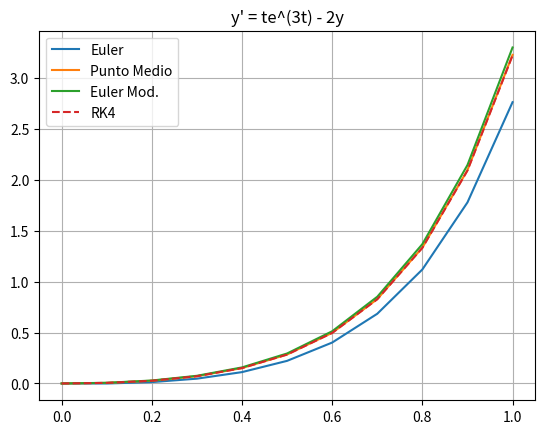
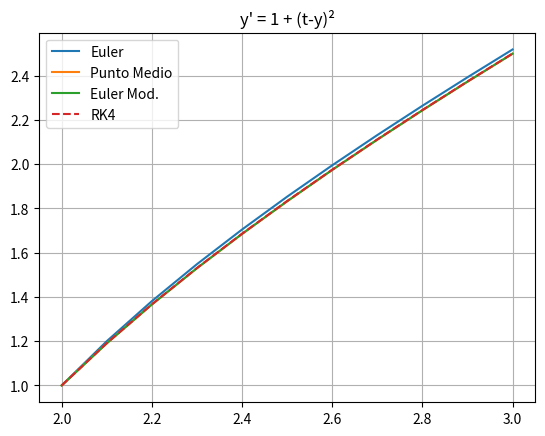

Python code for these plots, in order:
import numpy as np
import matplotlib.pyplot as plt

def euler(f, a, b, n, w0):
    h = (b - a) / n
    t = [a]
    w = [w0]
    for i in range(n):
        wtemp = w[i] + h * f(t[i], w[i])
        ttemp = t[i] + h
        w.append(wtemp)
        t.append(ttemp)
    return np.array(w), np.array(t)

def f(t, x):
    return np.exp(t - x)

[w, t] = euler(f, 0, 1, 2, 1)
print(t)
print(w)

def f(t, x):
    return 1 + (t - x)**2

[w, t] = euler(f, 2, 3, 2, 1)
print(t)
print(w)

def f(t, x):
    return x - t**2 + 1

[w, t] = euler(f, 0, 2, 10, 0.5)
print(w)

def f(t, x):
    return t**(-2) * (np.sin(2*t) - 2*t*x)

[w, t] = euler(f, 1, 2, 4, 2)
print(w)

def taylor2(f, pf, a, b, n, w0):
    h = (b - a) / n
    t = [a]
    w = [w0]
    for i in range(n):
        wtemp = w[i] + h*f(t[i], w[i]) + 0.5*h**2*pf(t[i], w[i])
        ttemp = t[i] + h
        w.append(wtemp)
        t.append(ttemp)
    return np.array(w), np.array(t)

def f(t, x):
    return x - t**2 + 1

def pf(t, x):
    return x - t**2 - 2*t + 1

[w, t] = taylor2(f, pf, 0, 2, 10, 0.5)
print(t)
print(w)

def taylor4(f, df, sd, td, a, b, n, w0):
    h = (b - a) / n
    t = [a]
    w = [w0]
    for i in range(n):
        wtemp = (w[i]
                 + h*f(t[i], w[i])
                 + 0.5*h**2*df(t[i], w[i])
                 + (1/6)*h**3*sd(t[i], w[i])
                 + (1/24)*h**4*td(t[i], w[i]))
        ttemp = t[i] + h
        w.append(wtemp)
        t.append(ttemp)
    return np.array(w), np.array(t)

def f(t, x):
    return x - t**2 + 1

def df(t, x):
    return x - t**2 + 1 - 2*t

def sd(t, x):
    return x - t**2 - 1 - 2*t

def td(t, x):
    return x - t**2 - 1 - 2*t

[w, t] = taylor4(f, df, sd, td, 0, 2, 10, 0.5)
print(w)

def kuttaorden4(f, a, b, n, w0):
    h = (b - a) / n
    t = [a]
    w = [w0]
    for i in range(n):
        k1 = h * f(t[i], w[i])
        k2 = h * f(t[i] + 0.5*h, w[i] + 0.5*k1)
        k3 = h * f(t[i] + 0.5*h, w[i] + 0.5*k2)
        k4 = h * f(t[i] + h, w[i] + k3)
        wtemp = w[i] + (1/6)*(k1 + 2*k2 + 2*k3 + k4)
        ttemp = t[i] + h
        w.append(wtemp)
        t.append(ttemp)
    return np.array(w), np.array(t)

def f(t, x):
    return -x + t * x**0.5

[w, t] = kuttaorden4(f, 2, 3, 4, 2)
print(w)

def punto_medio(f, a, b, n, w0):
    h = (b - a) / n
    t = [a]
    w = [w0]
    for i in range(n):
        wtemp = w[i] + h * f(t[i] + h/2, w[i] + (h/2)*f(t[i], w[i]))
        ttemp = t[i] + h
        w.append(wtemp)
        t.append(ttemp)
    return np.array(w), np.array(t)

def f(t, x):
    return x - t**2 + 1

[w, t] = punto_medio(f, 0, 2, 10, 0.5)
print(t)
print(w)

def euler_mod(f, a, b, n, w0):
    h = (b - a) / n
    t = [a]
    w = [w0]
    for i in range(n):
        k1 = h * f(t[i], w[i])
        k2 = h * f(t[i] + h, w[i] + k1)
        wtemp = w[i] + (k1 + k2) / 2
        ttemp = t[i] + h
        w.append(wtemp)
        t.append(ttemp)
    return np.array(w), np.array(t)

def f(t, x):
    return x - t**2 + 1

[w, t] = euler_mod(f, 0, 2, 10, 0.5)
print(t)
print(w)

def heun(f, a, b, n, w0):
    h = (b - a) / n
    t = [a]
    w = [w0]
    for i in range(n):
        k1 = h * f(t[i], w[i])
        k2 = h * f(t[i] + h/3, w[i] + k1/3)
        k3 = h * f(t[i] + 2*h/3, w[i] + 2*k2/3)
        wtemp = w[i] + (k1 + 3*k3) / 4
        ttemp = t[i] + h
        w.append(wtemp)
        t.append(ttemp)
    return np.array(w), np.array(t)

def f(t, x):
    return x - t**2 + 1

[w, t] = heun(f, 0, 2, 10, 0.5)
print(t)
print(w)

def f(t, x):
    return t * np.exp(3*t) - 2*x

a, b, n, w0 = 0, 1, 10, 0

we, te = euler(f, a, b, n, w0)
wpm, _ = punto_medio(f, a, b, n, w0)
wem, _ = euler_mod(f, a, b, n, w0)
wrk, _ = kuttaorden4(f, a, b, n, w0)

plt.plot(te, we, label='Euler')
plt.plot(te, wpm, label='Punto Medio')
plt.plot(te, wem, label='Euler Mod.')
plt.plot(te, wrk, '--', label='RK4')
plt.legend()
plt.grid()
plt.title("y' = te^(3t) - 2y")
plt.show()

def f(t, x):
    return 1 + (t - x)**2

a, b, n, w0 = 2, 3, 10, 1

we, te = euler(f, a, b, n, w0)
wpm, _ = punto_medio(f, a, b, n, w0)
wem, _ = euler_mod(f, a, b, n, w0)
wrk, _ = kuttaorden4(f, a, b, n, w0)

plt.plot(te, we, label='Euler')
plt.plot(te, wpm, label='Punto Medio')
plt.plot(te, wem, label='Euler Mod.')
plt.plot(te, wrk, '--', label='RK4')
plt.legend()
plt.grid()
plt.title("y' = 1 + (t-y)²")
plt.show()
